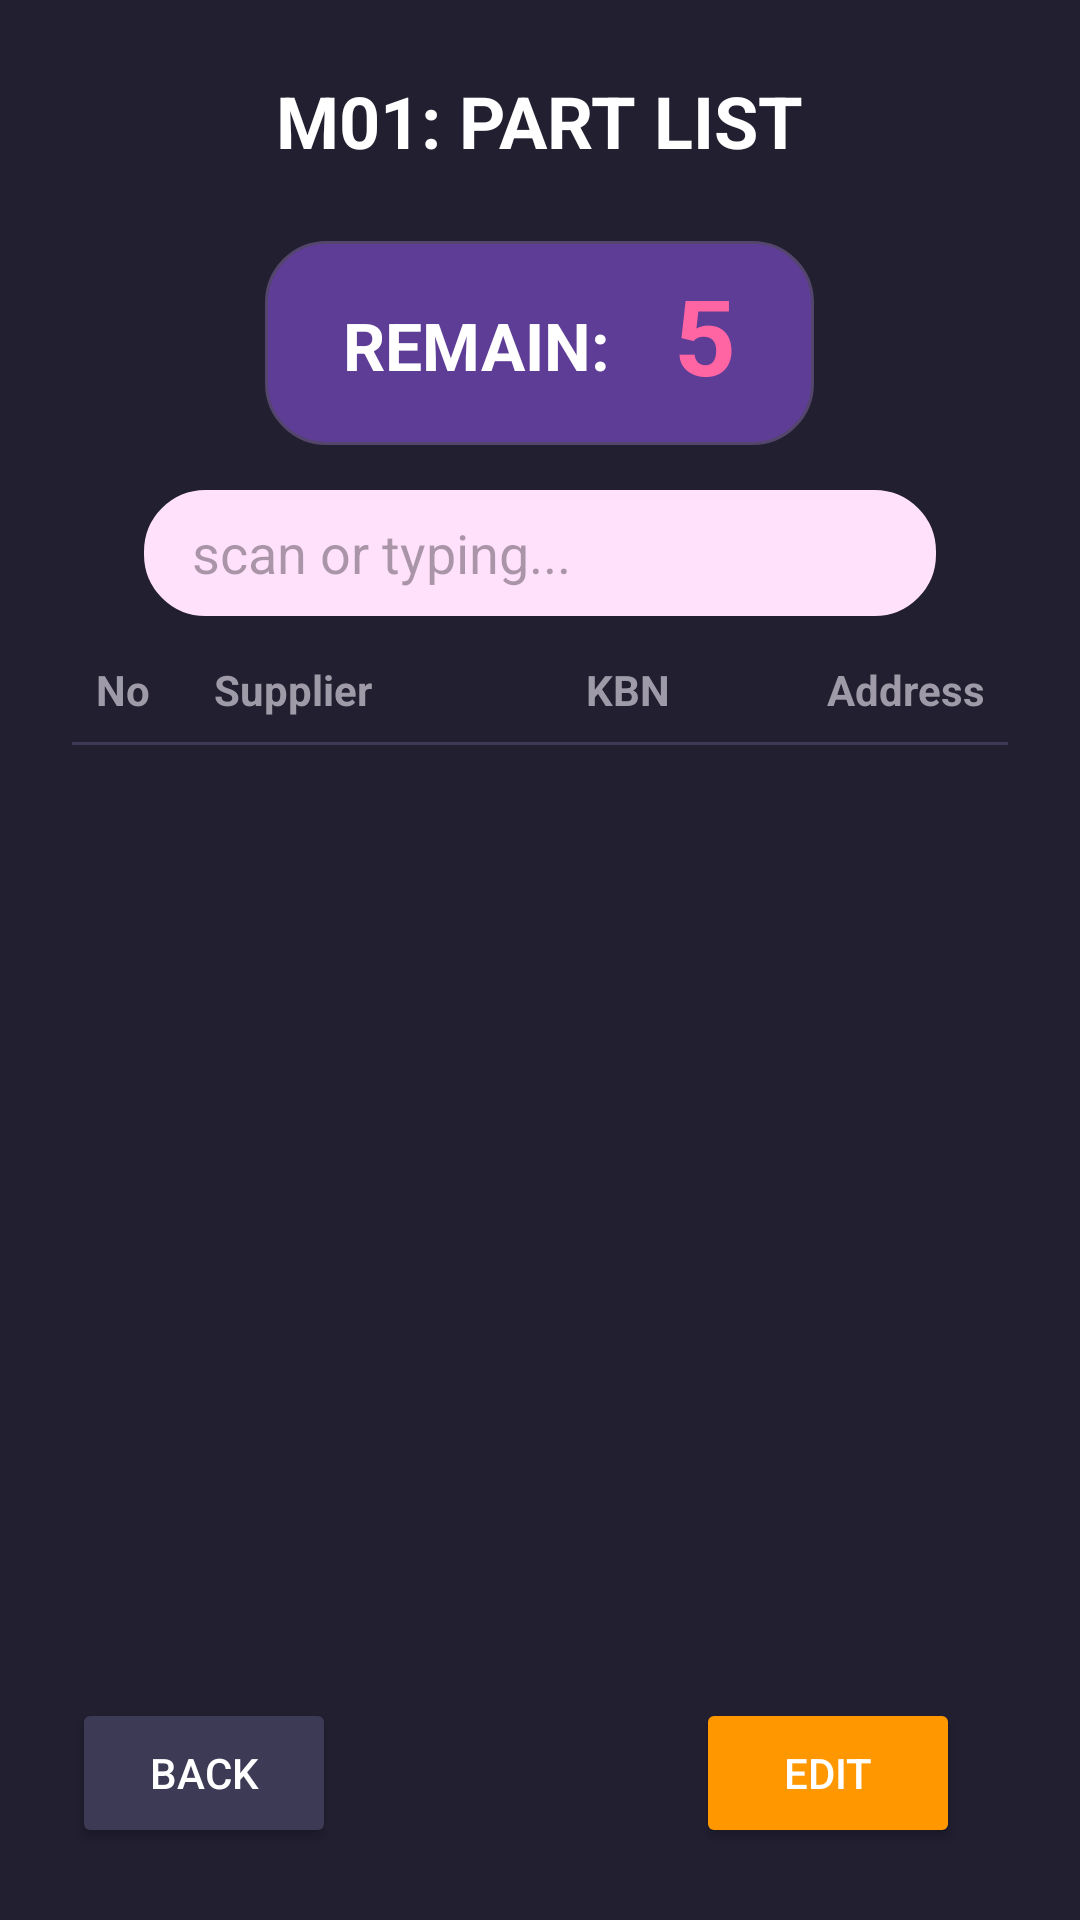

Android layout source for this screen:
<!-- AndroidManifest.xml: application theme Theme.PMLCHECKK -->
<!-- res/layout/activity_screen4.xml -->
<?xml version="1.0" encoding="utf-8"?>
<LinearLayout xmlns:android="http://schemas.android.com/apk/res/android"
    android:layout_width="match_parent"
    android:layout_height="match_parent"
    android:orientation="vertical"
    android:background="@color/bg_main"
    android:padding="24dp">

    <TextView
        android:id="@+id/txtHeaderAddress"
        android:layout_width="wrap_content"
        android:layout_height="wrap_content"
        android:text="M01: PART LIST"
        android:textColor="@color/text_primary"
        android:textSize="24sp"
        android:textStyle="bold"
        android:layout_gravity="center_horizontal"
        android:layout_marginBottom="24dp"/>

    <LinearLayout
        android:layout_width="183dp"
        android:layout_height="68dp"
        android:layout_gravity="center_horizontal"
        android:layout_marginBottom="15dp"
        android:background="@drawable/bg_modern_card"
        android:gravity="center"
        android:orientation="horizontal"
        android:padding="20dp">

        <TextView
            android:layout_width="wrap_content"
            android:layout_height="wrap_content"
            android:text="REMAIN: "
            android:textColor="@color/text_primary"
            android:textSize="22sp"
            android:textStyle="bold" />

        <TextView
            android:id="@+id/txtRemainCount"
            android:layout_width="wrap_content"
            android:layout_height="55dp"
            android:layout_marginStart="16dp"
            android:text="5"
            android:textColor="@color/accent_pink"
            android:textSize="36sp"
            android:textStyle="bold" />
    </LinearLayout>

    <EditText
        android:id="@+id/edtFastScan"
        android:layout_width="264dp"
        android:layout_height="42dp"
        android:layout_gravity="center_horizontal"
        android:layout_marginBottom="15dp"
        android:background="@drawable/bg_modern_card"
        android:backgroundTint="#FFE1FB"
        android:hint="scan or typing..."
        android:imeOptions="actionDone"
        android:inputType="textNoSuggestions"
        android:maxLines="1"
        android:paddingHorizontal="16dp"
        android:textColor="#000000"
        />

    <LinearLayout
        android:layout_width="match_parent"
        android:layout_height="wrap_content"
        android:orientation="horizontal"
        android:paddingBottom="8dp"
        android:paddingHorizontal="8dp">

        <TextView android:layout_width="0dp" android:layout_height="wrap_content" android:layout_weight="1" android:text="No" android:textColor="@color/text_secondary" android:textStyle="bold"/>
        <TextView android:layout_width="0dp" android:layout_height="wrap_content" android:layout_weight="2.5" android:text="Supplier" android:textColor="@color/text_secondary" android:textStyle="bold"/>
        <TextView android:layout_width="0dp" android:layout_height="wrap_content" android:layout_weight="2" android:text="KBN" android:textColor="@color/text_secondary" android:textStyle="bold" android:gravity="center"/>
        <TextView android:layout_width="0dp" android:layout_height="wrap_content" android:layout_weight="2" android:text="Address" android:textColor="@color/text_secondary" android:textStyle="bold" android:gravity="end"/>
    </LinearLayout>

    <View
        android:layout_width="match_parent"
        android:layout_height="1dp"
        android:background="#3D3A55"
        android:layout_marginBottom="8dp"/>

    <androidx.recyclerview.widget.RecyclerView
        android:id="@+id/recyclerViewPartList"
        android:layout_width="match_parent"
        android:layout_height="0dp"
        android:layout_weight="1"
        android:clipToPadding="false"
        android:paddingBottom="16dp"/>

    <LinearLayout
        android:layout_width="match_parent"
        android:layout_height="wrap_content"
        android:orientation="horizontal"
        android:layout_marginTop="8dp">

        <Button
            android:id="@+id/btnBack"
            android:layout_width="wrap_content"
            android:layout_height="50dp"
            android:text="Back"
            android:textColor="@color/text_primary"
            android:backgroundTint="#3D3A55" />

        <View
            android:layout_width="0dp"
            android:layout_height="0dp"
            android:layout_weight="1" />

        <Button
            android:id="@+id/btnEdit"
            android:layout_width="wrap_content"
            android:layout_height="50dp"
            android:text="Edit"
            android:textColor="@color/text_primary"
            android:backgroundTint="#FF9800"
            android:layout_marginEnd="16dp" />


    </LinearLayout>

</LinearLayout>
<!-- resources referenced by this layout -->
<resources>
  <color name="accent_pink">#FF65A3</color>
  <color name="bg_main">#211F30</color>
  <color name="text_primary">#FFFFFF</color>
  <color name="text_secondary">#9E9AA7</color>
  <!-- drawable bg_modern_card (drawable) -->
  <?xml version="1.0" encoding="utf-8"?>
  <shape xmlns:android="http://schemas.android.com/apk/res/android">
      <solid android:color="@color/bg_card"/> <corners android:radius="20dp"/> <stroke android:width="1dp" android:color="#54456D"/>
  </shape>
  <style name="Theme.PMLCHECKK" parent="Base.Theme.PMLCHECKK" />
  <color name="bg_card">#5E3D97</color>
  <style name="Base.Theme.PMLCHECKK" parent="Theme.Material3.DayNight.NoActionBar">
          
          
      </style>
</resources>
